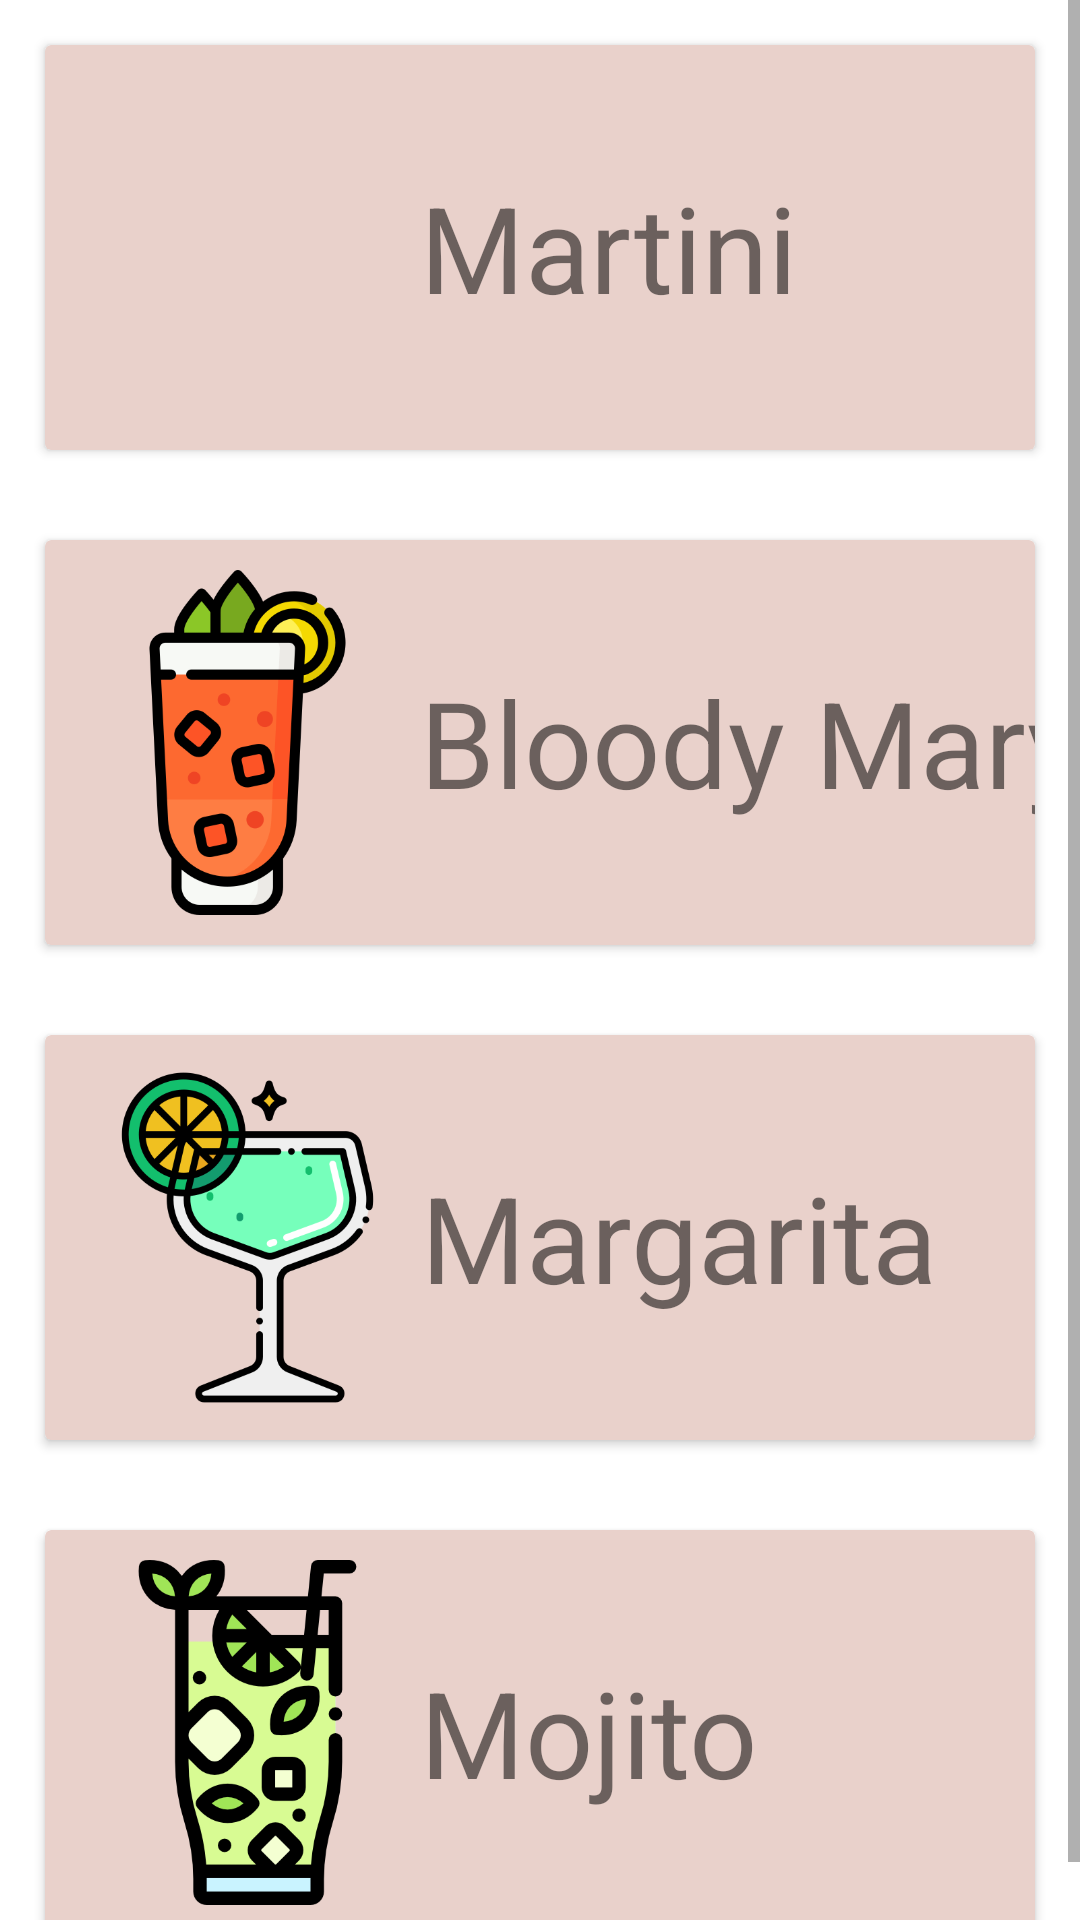

The Android layout XML behind this screen, and the referenced resources:
<!-- AndroidManifest.xml: application theme Theme.BarApp -->
<!-- res/layout/fragment_cocktail.xml -->
<?xml version="1.0" encoding="utf-8"?>
<FrameLayout xmlns:android="http://schemas.android.com/apk/res/android"
    xmlns:app="http://schemas.android.com/apk/res-auto"
    xmlns:tools="http://schemas.android.com/tools"
    android:id="@+id/fragment_cocktail"
    android:layout_width="match_parent"
    android:layout_height="match_parent"
    tools:context=".CocktailFragment"
    app:enterAnim="@android:anim/fade_in"
    app:exitAnim="@android:anim/fade_out"
    app:popEnterAnim="@anim/nav_default_pop_enter_anim"
    app:popExitAnim="@anim/nav_default_pop_exit_anim">

    <ScrollView
        android:layout_width="match_parent"
        android:layout_height="match_parent"
        android:background="#FFFFFF"
        tools:ignore="UselessParent">

        <LinearLayout
            android:layout_width="match_parent"
            android:layout_height="wrap_content"
            android:background="@color/white"
            android:orientation="vertical"
            tools:ignore="UselessParent">

            <androidx.cardview.widget.CardView
                android:id="@+id/cvMartini"
                android:layout_width="match_parent"
                android:layout_height="135dp"
                android:layout_margin="15dp"
                app:cardBackgroundColor="@color/almost_white">

                <TextView
                    android:id="@+id/tvMartini"
                    android:layout_width="wrap_content"
                    android:layout_height="115dp"
                    android:gravity="center_horizontal|center_vertical"
                    android:text="Martini"
                    android:textSize="40sp"
                    android:translationX="125dp"
                    android:translationY="10dp"
                    tools:ignore="HardcodedText" />

                <ImageView
                    android:id="@+id/ivMatini"
                    android:layout_width="115dp"
                    android:layout_height="115dp"
                    android:src="@drawable/martini"
                    android:translationX="10dp"
                    android:translationY="10dp"
                    tools:ignore="ContentDescription,ImageContrastCheck" />

            </androidx.cardview.widget.CardView>

            <androidx.cardview.widget.CardView
                android:id="@+id/cvBloody_Mary"
                android:layout_width="match_parent"
                android:layout_height="135dp"
                android:layout_margin="15dp"
                app:cardBackgroundColor="@color/almost_white">

                <TextView
                    android:id="@+id/tvBloodymary"
                    android:layout_width="wrap_content"
                    android:layout_height="115dp"
                    android:gravity="center_horizontal|center_vertical"
                    android:text="Bloody Mary"
                    android:textSize="40sp"
                    android:translationX="125dp"
                    android:translationY="10dp"
                    tools:ignore="HardcodedText" />

                <ImageView
                    android:id="@+id/ivBloody_Mary"
                    android:layout_width="115dp"
                    android:layout_height="115dp"
                    android:src="@drawable/bloody_mary"
                    android:translationX="10dp"
                    android:translationY="10dp"
                    tools:ignore="ContentDescription" />


            </androidx.cardview.widget.CardView>

            <androidx.cardview.widget.CardView
                android:id="@+id/cvMargarita"
                android:layout_width="match_parent"
                android:layout_height="135dp"
                android:layout_margin="15dp"
                app:cardBackgroundColor="@color/almost_white">

                <TextView
                    android:id="@+id/tvMargarita"
                    android:layout_width="wrap_content"
                    android:layout_height="115dp"
                    android:gravity="center_horizontal|center_vertical"
                    android:text="Margarita"
                    android:textSize="40sp"
                    android:translationX="125dp"
                    android:translationY="10dp"
                    tools:ignore="HardcodedText" />

                <ImageView
                    android:id="@+id/ivMargarita"
                    android:layout_width="115dp"
                    android:layout_height="115dp"
                    android:src="@drawable/margarita"
                    android:translationX="10dp"
                    android:translationY="10dp"
                    tools:ignore="ContentDescription" />
            </androidx.cardview.widget.CardView>

            <androidx.cardview.widget.CardView
                android:id="@+id/cvMojito"
                android:layout_width="match_parent"
                android:layout_height="135dp"
                android:layout_margin="15dp"
                app:cardBackgroundColor="@color/almost_white">

                <TextView
                    android:id="@+id/tvMojito"
                    android:layout_width="wrap_content"
                    android:layout_height="115dp"
                    android:gravity="center_horizontal|center_vertical"
                    android:text="Mojito"
                    android:textSize="40sp"
                    android:translationX="125dp"
                    android:translationY="10dp"
                    tools:ignore="HardcodedText" />

                <ImageView
                    android:id="@+id/ivMojito"
                    android:layout_width="115dp"
                    android:layout_height="115dp"
                    android:src="@drawable/mojito"
                    android:translationX="10dp"
                    android:translationY="10dp"
                    tools:ignore="ContentDescription" />
            </androidx.cardview.widget.CardView>

        </LinearLayout>
    </ScrollView>


</FrameLayout>
<!-- resources referenced by this layout -->
<resources>
  <color name="almost_white">#E9D1CB</color>
  <color name="white">#FFFFFFFF</color>
  <!-- drawable bloody_mary: png bitmap (drawable, 29901 bytes) -->
  <!-- drawable margarita: png bitmap (drawable, 34593 bytes) -->
  <!-- drawable mojito: png bitmap (drawable, 26500 bytes) -->
  <style name="Theme.BarApp" parent="Theme.MaterialComponents.DayNight.DarkActionBar">
          
          <item name="colorPrimary">@color/purple_500</item>
          <item name="colorPrimaryVariant">@color/purple_700</item>
          <item name="colorOnPrimary">@color/white</item>
          
          <item name="colorSecondary">@color/teal_200</item>
          <item name="colorSecondaryVariant">@color/teal_700</item>
          <item name="colorOnSecondary">@color/black</item>
          
          <item name="android:statusBarColor">?attr/colorPrimaryVariant</item>
          
          <item name="android:windowContentTransitions">true</item>
      </style>
  <color name="purple_500">#FF6200EE</color>
  <color name="purple_700">#FF3700B3</color>
  <color name="teal_200">#FF03DAC5</color>
  <color name="teal_700">#FF018786</color>
  <color name="black">#FF000000</color>
</resources>
